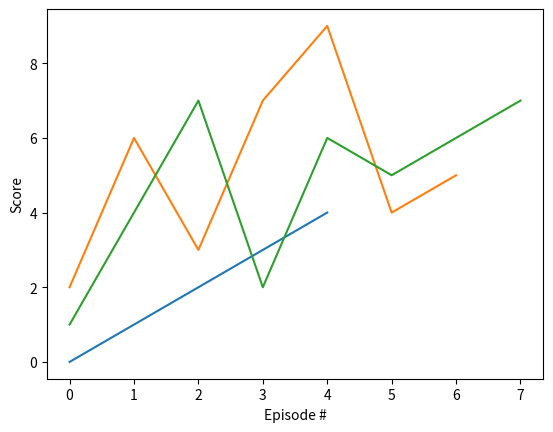

Python code for this plot:
import matplotlib.pyplot as plt
import numpy as np

a = [0, 1, 2, 3, 4]
b = [2, 6, 3, 7, 9, 4, 5]
c = [1, 4, 7, 2, 6, 5, 6, 7]

fig = plt.figure()
ax = fig.add_subplot(111)
plt.ylabel('Score')
plt.xlabel('Episode #')
plt.plot(np.arange(len(a)), a)
plt.show()
plt.plot(np.arange(len(b)), b)
plt.show()
plt.plot(np.arange(len(c)), c)
plt.show()